4-way image classification set "tool_crops" from GitHub (SSimplex2003/ProjectBrothereye); label vocabulary: cutting, measure, place part, screwing.

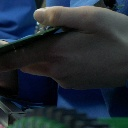
Label: place part

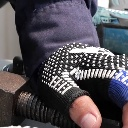
Label: screwing

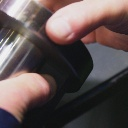
Label: place part

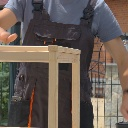
Label: measure

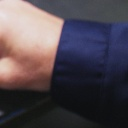
Label: place part

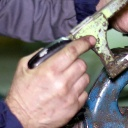
Label: measure
